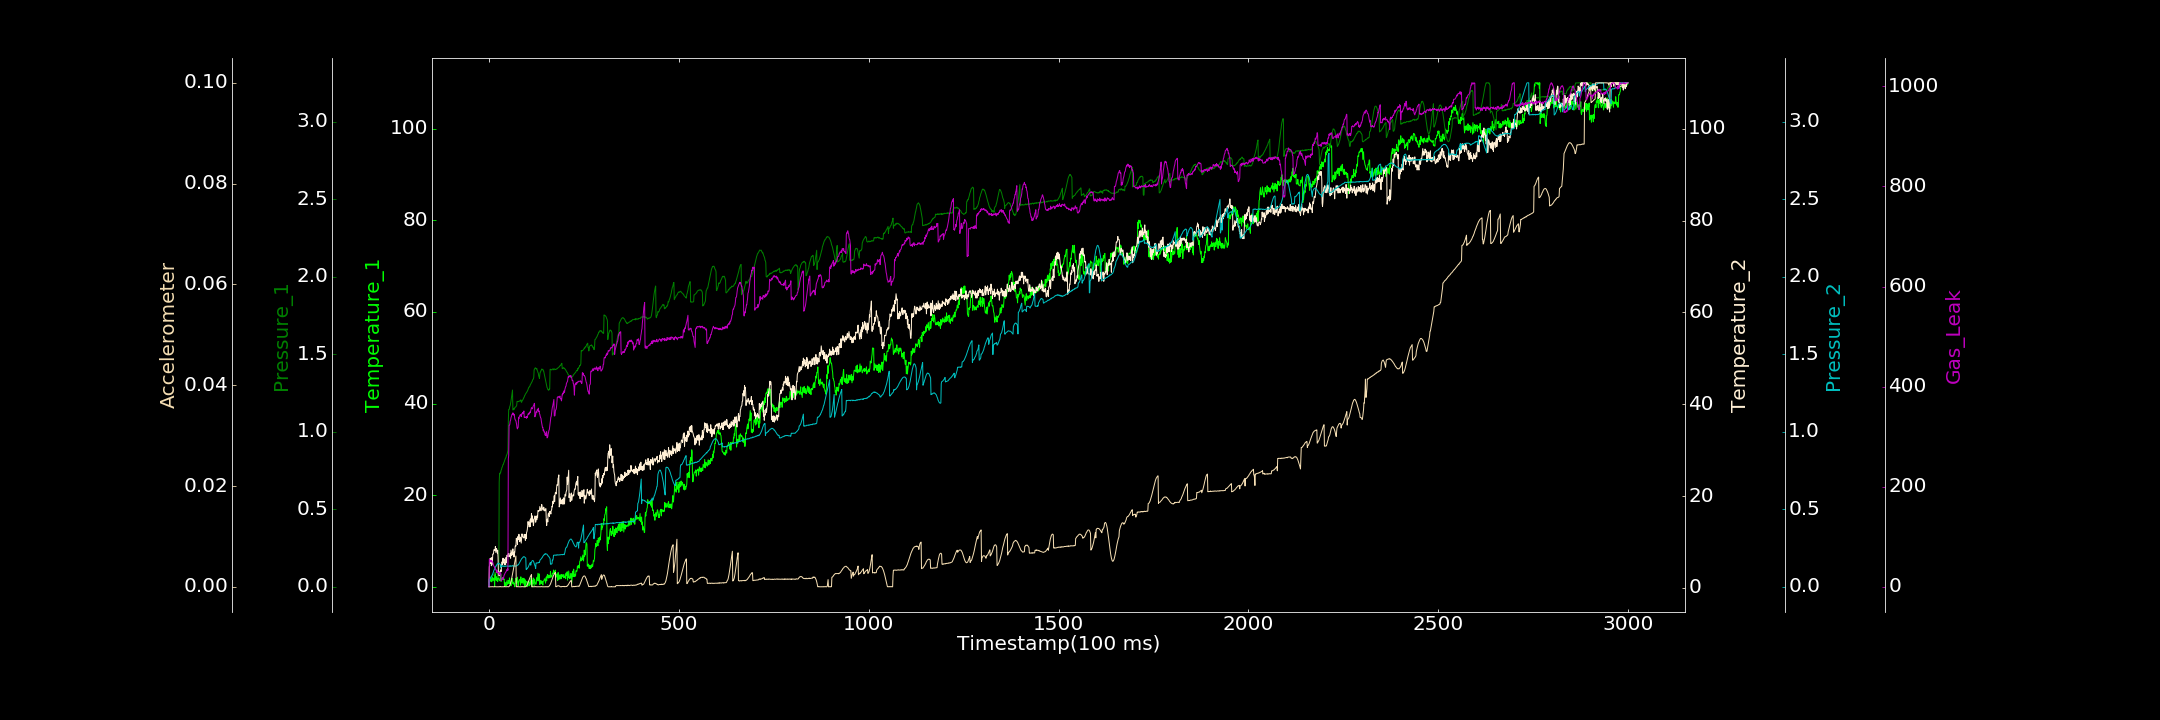

Data behind this chart, as committed beside it:
0.000000000, 0.990596448, 0.000000000, 0.234351711, 0.000000000, 0.000053644, 0.000000000
1, 1.682, 0.04999, 4.619, 0.04775, 0.00002518, 55.09
2, 1.94, 0.05246, 4.843, 0.04751, 0.000000000, 53.96
3, 1.519, 0.05538, 6.376, 0.05336, 0.000000000, 50.21
4, 1.217, 0.05124, 5.342, 0.05547, 0.000000000, 52.02
5, 2.156, 0.05752, 6.479, 0.05934, 0.00001534, 51.15
6, 1.346, 0.0614, 6.492, 0.06495, 0.000000000, 49.26
7, 1.082, 0.06219, 4.822, 0.06931, 0.00001579, 52.86
8, 1.21, 0.06889, 6.599, 0.07445, 0.00001172, 51.18
9, 2.169, 0.06747, 5.175, 0.07757, 0.00002704, 49.65
10, 1.658, 0.07028, 7.359, 0.08476, 0.000006307, 49.31
11, 1.395, 0.07339, 7.348, 0.09046, 0.000000000, 45.76
12, 1.603, 0.07613, 7.462, 0.09671, 0.000000000, 43.52
13, 1.903, 0.07952, 8.294, 0.1065, 0.000000000, 41.26
14, 1.519, 0.0839, 8.335, 0.1093, 0.00002461, 40.53
15, 0.000000000, 0.08297, 8.15, 0.1168, 0.00003157, 37.95
16, 3.055, 0.09005, 8.205, 0.1222, 0.00001966, 38.39
17, 1.503, 0.08819, 8.995, 0.1262, 0.00002211, 36.09
18, 1.738, 0.09082, 7.732, 0.1331, 0.000006907, 33.78
19, 2.175, 0.09228, 8.21, 0.1334, 0.000000000, 33.79
20, 1.346, 0.09036, 8.557, 0.14, 0.000000000, 28.74
21, 2.177, 0.08949, 8.164, 0.1429, 0.000000000, 33.36
22, 1.69, 0.09123, 7.555, 0.1487, 0.000000000, 27.61
23, 1.124, 0.06009, 8.175, 0.1478, 0.000009395, 28.22
24, 1.788, 0.06016, 6.687, 0.1514, 0.000000000, 28.9
25, 2.169, 0.06343, 2.81, 0.1527, 0.00001947, 28.43
26, 1.909, 0.06458, 3.087, 0.1519, 0.000000000, 27.68
27, 1.522, 0.6758, 2.64, 0.1497, 0.00003266, 24.06
28, 1.38, 0.7305, 2.785, 0.1481, 0.000002199, 27.63
29, 1.311, 0.7267, 3.576, 0.1454, 0.00002518, 25.41
30, 1.882, 0.7382, 3.53, 0.1453, 0.00006357, 27.59
31, 2.748, 0.7378, 3.901, 0.1253, 0.000001150, 28.18
32, 1.176, 0.7518, 3.552, 0.1342, 0.000000000, 12.23
33, 1.844, 0.7552, 4.71, 0.1349, 0.000000000, 12.54
34, 1.593, 0.768, 5.603, 0.1322, 0.000000000, 13.95
35, 1.735, 0.7715, 5.69, 0.1354, 0.000000452, 14.36
36, 1.992, 0.7802, 5.111, 0.134, 0.000000000, 17.27
37, 1.66, 0.7882, 6.468, 0.1355, 0.000007811, 18.89
38, 1.856, 0.7891, 5.405, 0.1325, 0.00002047, 15.69
39, 1.628, 0.7995, 6.225, 0.1317, 0.000000000, 19.42
40, 1.722, 0.804, 6.274, 0.1318, 0.000005216, 23.33
41, 0.1068, 0.8122, 6.079, 0.1333, 0.00008146, 23.96
42, 0.9927, 0.8223, 5.01, 0.1314, 0.0000106, 26.45
43, 0.5662, 0.8261, 5.605, 0.1334, 0.0000325, 27.89
44, 0.6046, 0.8309, 5.132, 0.132, 0.000000000, 29.38
45, 0.2056, 0.8356, 6.62, 0.134, 0.00002148, 29.8
46, 0.8971, 0.8476, 5.512, 0.1342, 0.000000000, 32.08
47, 1.196, 0.8506, 6.998, 0.134, 0.00002529, 34.18
48, 1.413, 0.857, 7.127, 0.1329, 0.00001821, 32.31
49, 0.5508, 0.8693, 6.87, 0.134, 0.0000256, 36.04
50, 0.7755, 0.8808, 7.104, 0.1322, 0.00003897, 33.13
51, 0.8574, 1.065, 7.481, 0.134, 0.000000000, 255.1
52, 1.384, 1.143, 6.853, 0.1332, 0.000000000, 262.6
53, 0.7396, 1.143, 6.758, 0.1312, 0.00005632, 322.3
54, 1.943, 1.151, 7.043, 0.1344, 0.0001492, 322.9
55, 0.8094, 1.164, 6.992, 0.1348, 0.0003009, 324.9
56, 0.581, 1.169, 7.516, 0.1329, 0.0004518, 331.3
57, 0.9878, 1.183, 6.452, 0.1355, 0.0007162, 332.8
58, 0.2119, 1.197, 8.22, 0.1329, 0.0009309, 337.6
59, 1.801, 1.218, 7.613, 0.1332, 0.001305, 339.9
60, 1.813, 1.233, 7.068, 0.1332, 0.001681, 342
... 2,939 more rows
